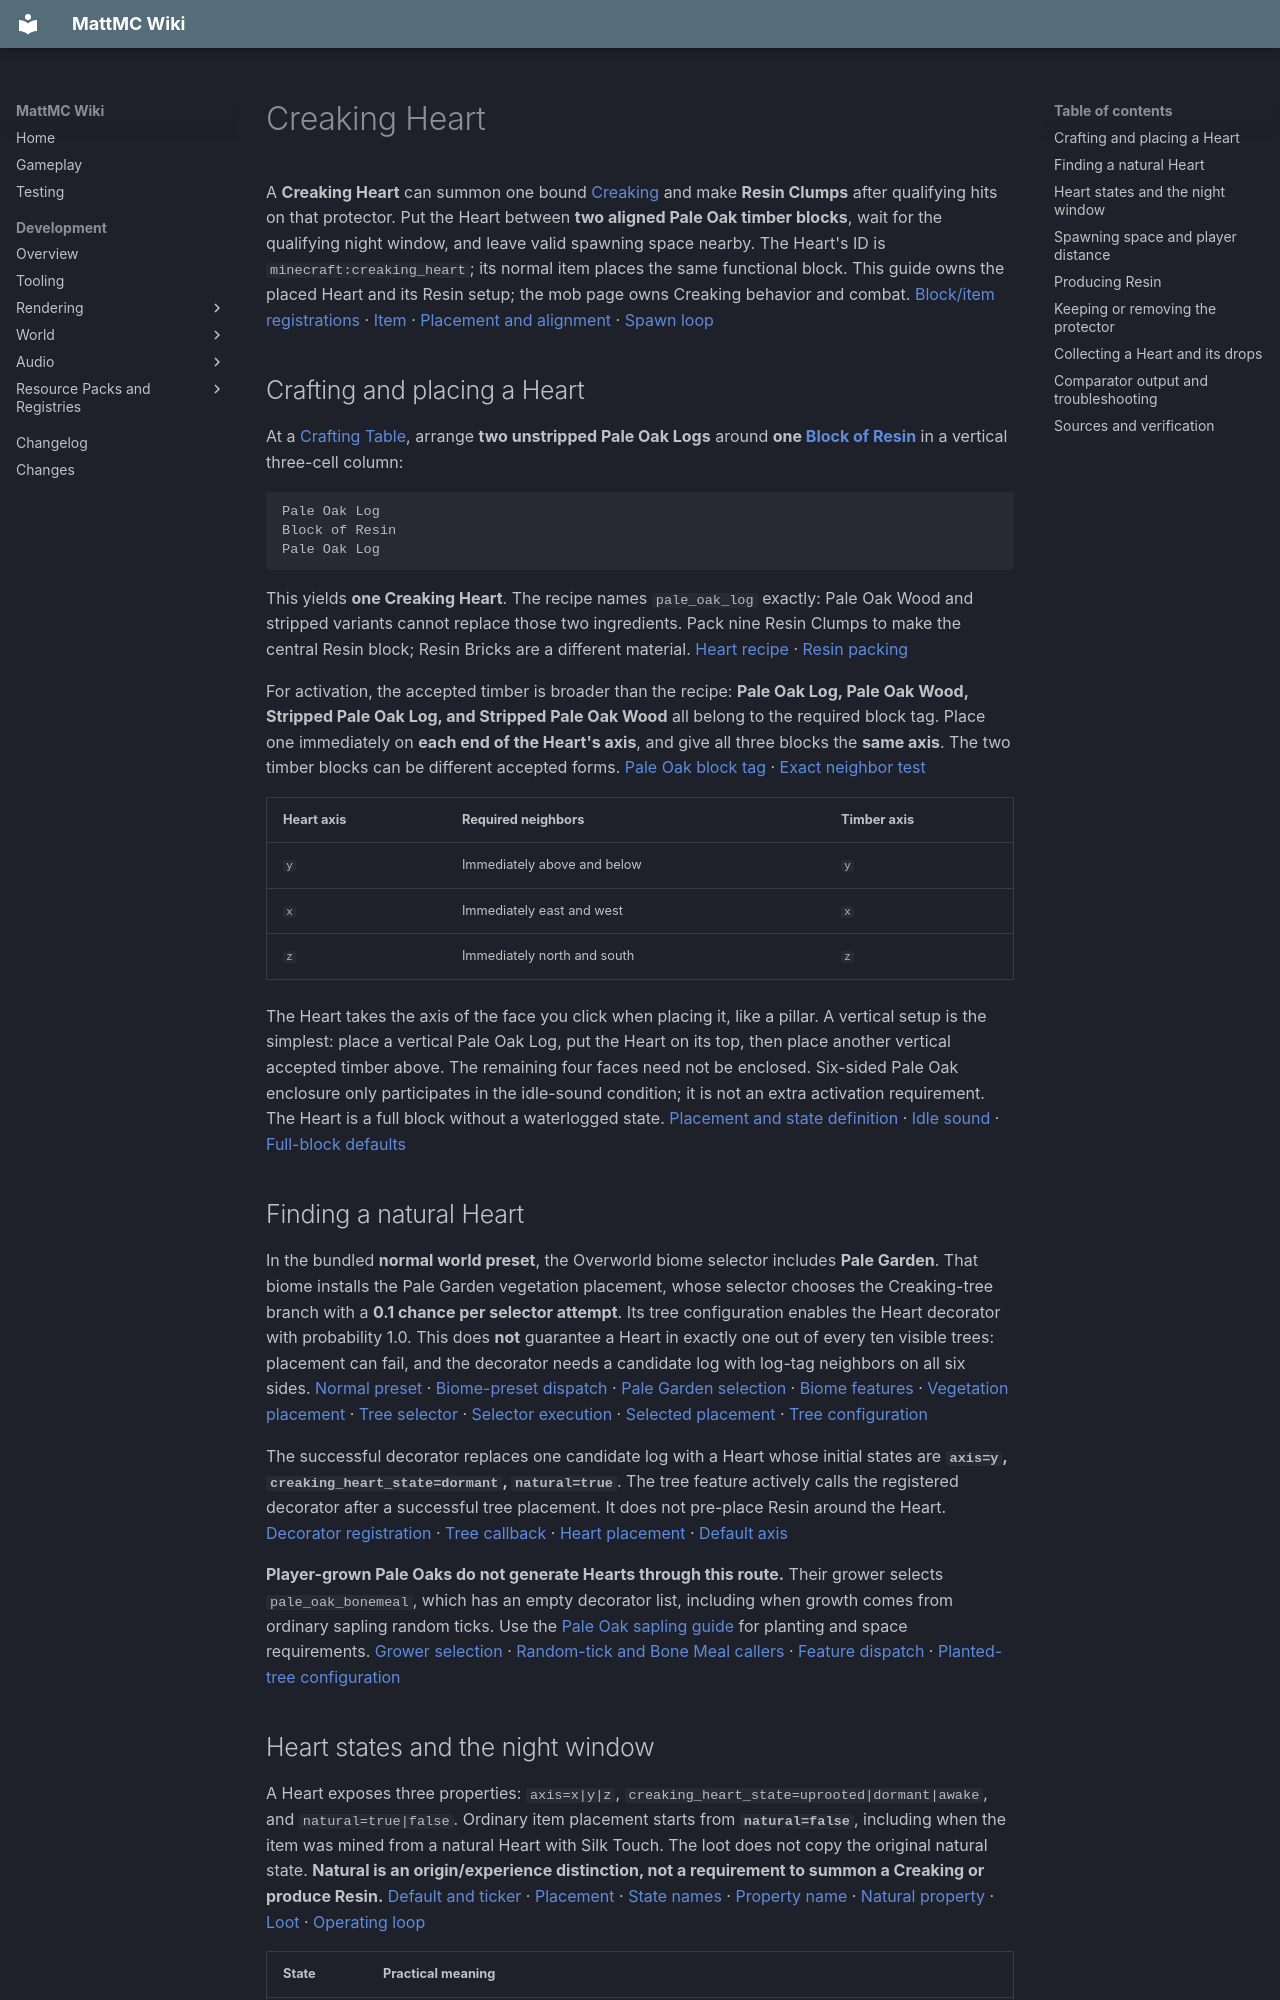

repository: HungLo2020/MattMC · page: gameplay/blocks/CreakingHeart/index.html · generator: mkdocs

# Creaking Heart

A **Creaking Heart** can summon one bound [Creaking](../mobs/Creaking.md) and make **Resin Clumps** after qualifying hits on that protector. Put the Heart between **two aligned Pale Oak timber blocks**, wait for the qualifying night window, and leave valid spawning space nearby. The Heart's ID is `minecraft:creaking_heart`; its normal item places the same functional block. This guide owns the placed Heart and its Resin setup; the mob page owns Creaking behavior and combat. [Block/item registrations][heart-block] · [Item][heart-item] · [Placement and alignment][heart-placement] · [Spawn loop][heart-tick]

## Crafting and placing a Heart

At a [Crafting Table](CraftingTable.md), arrange **two unstripped Pale Oak Logs** around **one [Block of Resin](Resin.md#block-of-resin)** in a vertical three-cell column:

```text
Pale Oak Log
Block of Resin
Pale Oak Log
```

This yields **one Creaking Heart**. The recipe names `pale_oak_log` exactly: Pale Oak Wood and stripped variants cannot replace those two ingredients. Pack nine Resin Clumps to make the central Resin block; Resin Bricks are a different material. [Heart recipe][craft-creaking_heart] · [Resin packing][craft-resin_block]

For activation, the accepted timber is broader than the recipe: **Pale Oak Log, Pale Oak Wood, Stripped Pale Oak Log, and Stripped Pale Oak Wood** all belong to the required block tag. Place one immediately on **each end of the Heart's axis**, and give all three blocks the **same axis**. The two timber blocks can be different accepted forms. [Pale Oak block tag][log-tag] · [Exact neighbor test][heart-placement]

| Heart axis | Required neighbors | Timber axis |
| --- | --- | --- |
| `y` | Immediately above and below | `y` |
| `x` | Immediately east and west | `x` |
| `z` | Immediately north and south | `z` |

The Heart takes the axis of the face you click when placing it, like a pillar. A vertical setup is the simplest: place a vertical Pale Oak Log, put the Heart on its top, then place another vertical accepted timber above. The remaining four faces need not be enclosed. Six-sided Pale Oak enclosure only participates in the idle-sound condition; it is not an extra activation requirement. The Heart is a full block without a waterlogged state. [Placement and state definition][heart-placement] · [Idle sound][heart-sound] · [Full-block defaults][full-shape]

## Finding a natural Heart

In the bundled **normal world preset**, the Overworld biome selector includes **Pale Garden**. That biome installs the Pale Garden vegetation placement, whose selector chooses the Creaking-tree branch with a **0.1 chance per selector attempt**. Its tree configuration enables the Heart decorator with probability 1.0. This does **not** guarantee a Heart in exactly one out of every ten visible trees: placement can fail, and the decorator needs a candidate log with log-tag neighbors on all six sides. [Normal preset][normal] · [Biome-preset dispatch][biome-dispatch] · [Pale Garden selection][biome-list] · [Biome features][garden] · [Vegetation placement][garden-placed] · [Tree selector][garden-selector] · [Selector execution][random-selector] · [Selected placement][heart-tree-placed] · [Tree configuration][heart-tree]

The successful decorator replaces one candidate log with a Heart whose initial states are **`axis=y`, `creaking_heart_state=dormant`, `natural=true`**. The tree feature actively calls the registered decorator after a successful tree placement. It does not pre-place Resin around the Heart. [Decorator registration][decorator-reg] · [Tree callback][decorator-dispatch] · [Heart placement][decorator] · [Default axis][heart-state]

**Player-grown Pale Oaks do not generate Hearts through this route.** Their grower selects `pale_oak_bonemeal`, which has an empty decorator list, including when growth comes from ordinary sapling random ticks. Use the [Pale Oak sapling guide](SaplingsAndAzaleas.md#pale-oak-sapling) for planting and space requirements. [Grower selection][grower] · [Random-tick and Bone Meal callers][sapling-callback] · [Feature dispatch][grower-callback] · [Planted-tree configuration][grown-tree]

## Heart states and the night window

A Heart exposes three properties: `axis=x|y|z`, `creaking_heart_state=uprooted|dormant|awake`, and `natural=true|false`. Ordinary item placement starts from **`natural=false`**, including when the item was mined from a natural Heart with Silk Touch. The loot does not copy the original natural state. **Natural is an origin/experience distinction, not a requirement to summon a Creaking or produce Resin.** [Default and ticker][heart-state] · [Placement][heart-placement] · [State names][heart-enum] · [Property name][heart-property] · [Natural property][natural-property] · [Loot][loot-creaking_heart] · [Operating loop][heart-tick]

| State | Practical meaning |
| --- | --- |
| `uprooted` | Inactive; it has no server block-entity ticker. Adding the aligned timber pair can move it to an operating state |
| `dormant` | Rooted but outside the qualifying night window; it cannot start a new protector or a new Resin-production burst |
| `awake` | Rooted during the qualifying night window; spawning and Resin still need their other conditions |

Here, “night” means **day-time ticks 12,600 through 23,400 inclusive**, modulo 24,000, in a dimension whose type has **`natural=true`**. The bundled Overworld qualifies; the Nether and End do not. This test does not inspect local light, weather, the biome at the placed Heart, or an open view of the sky. A dark room or thunderstorm cannot substitute for the time window. A placed Heart can work outside Pale Garden in a qualifying dimension. [Night helper][heart-state] · [Actual time/dimension check][night] · [Overworld][overworld] · [Nether][nether] · [End][end]

State and spawn checks happen periodically while the block entity ticks, so transitions need not occur on the exact tick that the clock crosses a boundary. The countdown resets to 20–24 and uses a post-decrement `< 0` test, giving **22–26 ticks between later checks**, about 1.1–1.3 seconds at 20 TPS. The first scheduled check follows the initial countdown. [Periodic update][heart-tick]

## Spawning space and player distance

An awake Heart tries to summon a protector only when it has no stored protector link and all these requirements pass:

- The server allows monster spawning: **difficulty is not Peaceful**, **`doMobSpawning=true`**, and **`spawnMonsters=true`**
- A **non-spectator player is less than 32 blocks away**, measured from the Heart's integer block coordinates. Creative players qualify for this proximity check
- At least one of the search attempts finds a legal floor and unobstructed, liquid-free space for the mob

The Heart does not use an ordinary biome monster-spawn roll. It asks the spawn helper for **five attempts**, with random horizontal offsets from **−16 to +16** on each axis. Each attempt starts its downward floor search above the Heart and can find a feet position from **8 blocks above to 8 below**. The supporting block must have a full upper collision face and must not be leaves; the mob's full spawn box must fit. The active instance checks add no light-level test. Failure leaves the Heart available to try again at a later update; an awake appearance does not guarantee a spawned protector. [Heart conditions][heart-tick] · [Server delegation][server-spawn] · [Monster-spawning gates][spawn-switch] · [Player filter and strict range][players] · [Five-attempt call][heart-spawn] · [Search and obstruction checks][spawn-search] · [Allowed floor][spawn-floor] · [Inherited spawn-rule check][pathfinder-spawn] · [Creaking override][creaking-spawn-value] · [Mob obstruction check][spawn-mob]

Keep the Heart and surrounding area ticking. Unloaded or non-ticking setups are not promised to progress. A stored protector UUID is resolved back to an entity after loading; an unresolved link has a **30 ticking-tick grace period** before it can be cleared, which can delay replacement spawning. [Ticking gate][chunk-tick] · [Saved link][heart-save] · [Link resolution][heart-recovery]
